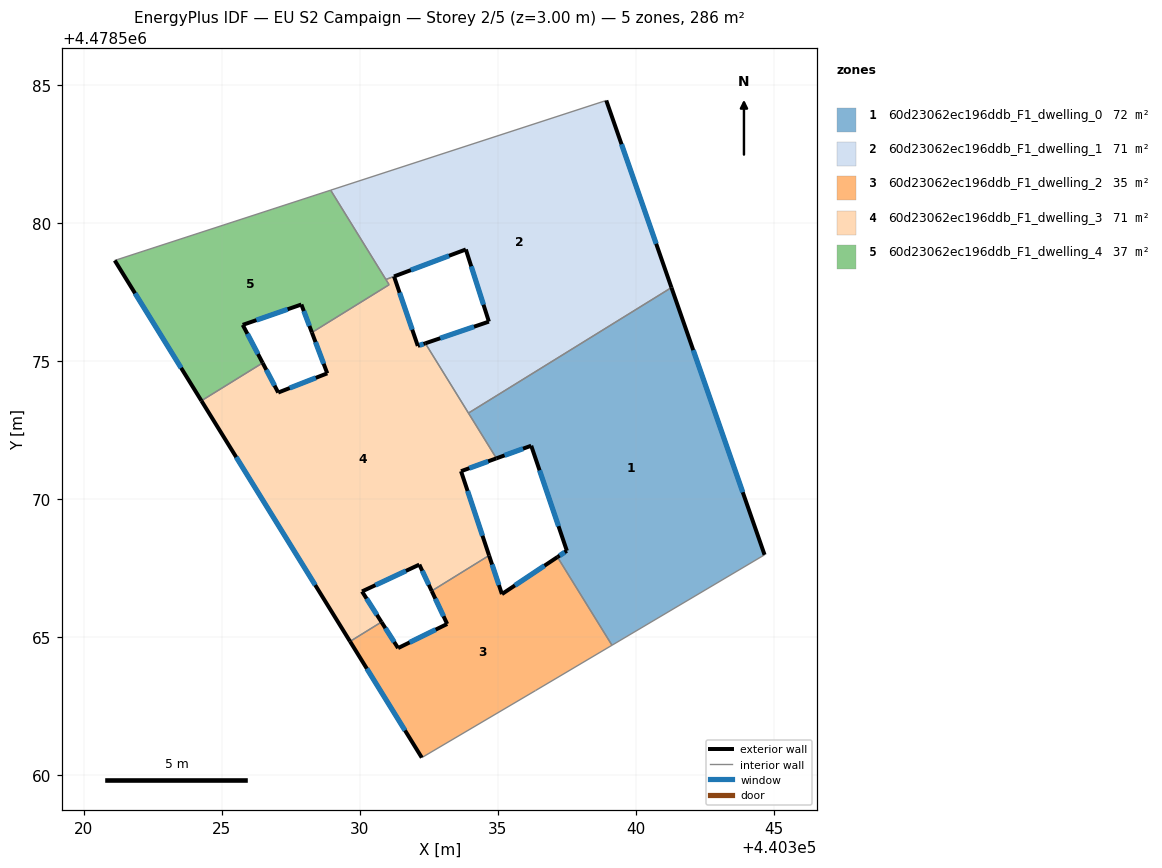
=== STOREY PLAN SPEC (per zone: floor XY polygon, exterior-wall plan segments, windows/doors) ===
zone 1: 60d23062ec196ddb_F1_dwelling_0  (71.5 m²)
  floor: (440344.67, 4478567.98) (440341.30, 4478577.67) (440333.94, 4478573.12) (440334.95, 4478571.48) (440336.21, 4478571.94) (440337.51, 4478568.13) (440337.16, 4478567.90) (440339.14, 4478564.71)
  exterior wall: (440336.21, 4478571.94) – (440334.95, 4478571.48)  [1.3 m]
    window: (440335.92, 4478571.83) – (440335.25, 4478571.59)  [1.1 m²]
  exterior wall: (440341.30, 4478577.67) – (440344.67, 4478567.98)  [10.3 m]
    window: (440342.09, 4478575.40) – (440343.88, 4478570.25)  [8.7 m²]
  exterior wall: (440337.16, 4478567.90) – (440337.51, 4478568.13)  [0.4 m]
    window: (440337.24, 4478567.96) – (440337.43, 4478568.08)  [0.3 m²]
  exterior wall: (440337.51, 4478568.13) – (440336.21, 4478571.94)  [4.0 m]
    window: (440337.20, 4478569.02) – (440336.52, 4478571.05)  [3.4 m²]
  interior walls: 4
zone 2: 60d23062ec196ddb_F1_dwelling_1  (71.3 m²)
  floor: (440341.30, 4478577.67) (440338.93, 4478584.45) (440328.95, 4478581.20) (440330.95, 4478577.96) (440333.84, 4478579.05) (440334.68, 4478576.43) (440332.38, 4478575.65) (440333.94, 4478573.12)
  exterior wall: (440338.93, 4478584.45) – (440341.30, 4478577.67)  [7.2 m]
    window: (440339.49, 4478582.86) – (440340.74, 4478579.26)  [6.1 m²]
  exterior wall: (440332.38, 4478575.65) – (440334.68, 4478576.43)  [2.4 m]
    window: (440332.92, 4478575.83) – (440334.14, 4478576.25)  [2.1 m²]
  exterior wall: (440334.68, 4478576.43) – (440333.84, 4478579.05)  [2.7 m]
    window: (440334.49, 4478577.05) – (440334.04, 4478578.44)  [2.3 m²]
  interior walls: 5
zone 3: 60d23062ec196ddb_F1_dwelling_2  (34.6 m²)
  floor: (440336.37, 4478563.07) (440339.14, 4478564.71) (440337.16, 4478567.90) (440335.15, 4478566.56) (440334.69, 4478567.96) (440332.61, 4478566.67) (440333.17, 4478565.48) (440331.39, 4478564.60) (440330.79, 4478565.55) (440329.65, 4478564.84) (440332.25, 4478560.63)
  exterior wall: (440330.79, 4478565.55) – (440331.39, 4478564.60)  [1.1 m]
    window: (440330.93, 4478565.33) – (440331.25, 4478564.83)  [1.0 m²]
  exterior wall: (440331.39, 4478564.60) – (440333.17, 4478565.48)  [2.0 m]
    window: (440331.81, 4478564.81) – (440332.75, 4478565.27)  [1.7 m²]
  exterior wall: (440333.17, 4478565.48) – (440332.61, 4478566.67)  [1.3 m]
    window: (440333.04, 4478565.76) – (440332.74, 4478566.39)  [1.1 m²]
  exterior wall: (440334.69, 4478567.96) – (440335.15, 4478566.56)  [1.5 m]
    window: (440334.80, 4478567.63) – (440335.04, 4478566.89)  [1.3 m²]
  exterior wall: (440335.15, 4478566.56) – (440337.16, 4478567.90)  [2.4 m]
    window: (440335.62, 4478566.88) – (440336.69, 4478567.59)  [2.1 m²]
  exterior wall: (440332.25, 4478560.63) – (440329.65, 4478564.84)  [4.9 m]
    window: (440331.64, 4478561.62) – (440330.26, 4478563.86)  [4.2 m²]
  interior walls: 5
zone 4: 60d23062ec196ddb_F1_dwelling_3  (71.5 m²)
  floor: (440332.61, 4478566.67) (440334.69, 4478567.96) (440333.67, 4478571.01) (440334.95, 4478571.48) (440332.38, 4478575.65) (440332.10, 4478575.55) (440331.24, 4478578.07) (440333.84, 4478579.05) (440330.95, 4478577.96) (440331.06, 4478577.77) (440328.27, 4478576.04) (440328.82, 4478574.56) (440327.05, 4478573.86) (440326.48, 4478574.94) (440324.26, 4478573.57) (440329.65, 4478564.84) (440330.79, 4478565.55) (440330.08, 4478566.66) (440332.16, 4478567.63)
  exterior wall: (440328.82, 4478574.56) – (440328.27, 4478576.04)  [1.6 m]
    window: (440328.69, 4478574.91) – (440328.40, 4478575.69)  [1.3 m²]
  exterior wall: (440333.84, 4478579.05) – (440331.24, 4478578.07)  [2.8 m]
    window: (440333.24, 4478578.82) – (440331.85, 4478578.30)  [2.4 m²]
  exterior wall: (440331.24, 4478578.07) – (440332.10, 4478575.55)  [2.7 m]
    window: (440331.44, 4478577.48) – (440331.90, 4478576.14)  [2.3 m²]
  exterior wall: (440332.10, 4478575.55) – (440332.38, 4478575.65)  [0.3 m]
    window: (440332.17, 4478575.58) – (440332.31, 4478575.63)  [0.2 m²]
  exterior wall: (440334.95, 4478571.48) – (440333.67, 4478571.01)  [1.4 m]
    window: (440334.65, 4478571.37) – (440333.97, 4478571.12)  [1.2 m²]
  exterior wall: (440333.67, 4478571.01) – (440334.69, 4478567.96)  [3.2 m]
    window: (440333.91, 4478570.30) – (440334.45, 4478568.68)  [2.7 m²]
  exterior wall: (440332.61, 4478566.67) – (440332.16, 4478567.63)  [1.1 m]
    window: (440332.50, 4478566.90) – (440332.26, 4478567.41)  [0.9 m²]
  exterior wall: (440332.16, 4478567.63) – (440330.08, 4478566.66)  [2.3 m]
    window: (440331.67, 4478567.40) – (440330.57, 4478566.88)  [1.9 m²]
  exterior wall: (440330.08, 4478566.66) – (440330.79, 4478565.55)  [1.3 m]
    window: (440330.25, 4478566.40) – (440330.62, 4478565.81)  [1.1 m²]
  exterior wall: (440329.65, 4478564.84) – (440324.26, 4478573.57)  [10.3 m]
    window: (440328.39, 4478566.89) – (440325.52, 4478571.52)  [8.7 m²]
  exterior wall: (440326.48, 4478574.94) – (440327.05, 4478573.86)  [1.2 m]
    window: (440326.61, 4478574.69) – (440326.91, 4478574.12)  [1.0 m²]
  exterior wall: (440327.05, 4478573.86) – (440328.82, 4478574.56)  [1.9 m]
    window: (440327.46, 4478574.03) – (440328.41, 4478574.40)  [1.6 m²]
  interior walls: 8
zone 5: 60d23062ec196ddb_F1_dwelling_4  (37.2 m²)
  floor: (440328.27, 4478576.04) (440331.06, 4478577.77) (440328.95, 4478581.20) (440321.12, 4478578.65) (440324.26, 4478573.57) (440326.48, 4478574.94) (440325.76, 4478576.32) (440327.88, 4478577.05)
  exterior wall: (440328.27, 4478576.04) – (440327.89, 4478577.05)  [1.1 m]
    window: (440328.18, 4478576.28) – (440327.97, 4478576.82)  [0.9 m²]
  exterior wall: (440327.89, 4478577.05) – (440325.76, 4478576.32)  [2.2 m]
    window: (440327.39, 4478576.88) – (440326.26, 4478576.49)  [1.9 m²]
  exterior wall: (440325.76, 4478576.32) – (440326.48, 4478574.94)  [1.6 m]
    window: (440325.93, 4478575.99) – (440326.31, 4478575.26)  [1.3 m²]
  exterior wall: (440324.26, 4478573.57) – (440321.12, 4478578.65)  [6.0 m]
    window: (440323.53, 4478574.76) – (440321.86, 4478577.46)  [5.1 m²]
  interior walls: 5

=== DERIVED (storey summary) ===
Building: EU S2 Campaign
Storey: 2 of 5  (floor level z = 3.00 m)
Storey gross floor area: 286.1 m²
Zones on this storey: 5
  - 60d23062ec196ddb_F1_dwelling_0: floor 71.5 m²; exterior wall 16.0 m (48.1 m²); 4 window(s) 13.6 m²; WWR 28.3%
  - 60d23062ec196ddb_F1_dwelling_1: floor 71.3 m²; exterior wall 12.4 m (37.1 m²); 3 window(s) 10.5 m²; WWR 28.3%
  - 60d23062ec196ddb_F1_dwelling_2: floor 34.6 m²; exterior wall 13.3 m (39.8 m²); 6 window(s) 11.3 m²; WWR 28.3%
  - 60d23062ec196ddb_F1_dwelling_3: floor 71.5 m²; exterior wall 29.9 m (89.8 m²); 12 window(s) 25.4 m²; WWR 28.3%
  - 60d23062ec196ddb_F1_dwelling_4: floor 37.2 m²; exterior wall 10.9 m (32.6 m²); 4 window(s) 9.2 m²; WWR 28.3%
Zone adjacency (shared interzone walls):
  - 60d23062ec196ddb_F1_dwelling_0 ↔ 60d23062ec196ddb_F1_dwelling_1
  - 60d23062ec196ddb_F1_dwelling_0 ↔ 60d23062ec196ddb_F1_dwelling_2
  - 60d23062ec196ddb_F1_dwelling_0 ↔ 60d23062ec196ddb_F1_dwelling_3
  - 60d23062ec196ddb_F1_dwelling_1 ↔ 60d23062ec196ddb_F1_dwelling_3
  - 60d23062ec196ddb_F1_dwelling_1 ↔ 60d23062ec196ddb_F1_dwelling_4
  - 60d23062ec196ddb_F1_dwelling_2 ↔ 60d23062ec196ddb_F1_dwelling_3
  - 60d23062ec196ddb_F1_dwelling_3 ↔ 60d23062ec196ddb_F1_dwelling_4